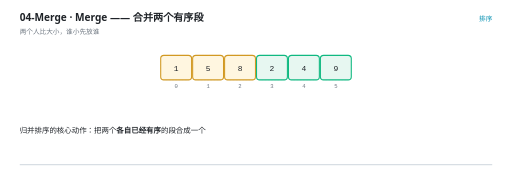
t = 0.00 s
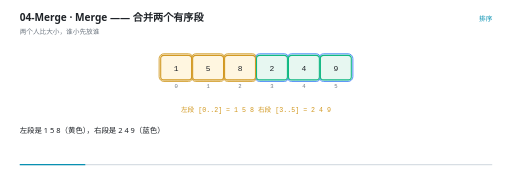
t = 1.67 s
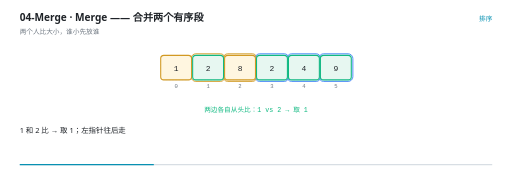
t = 3.41 s
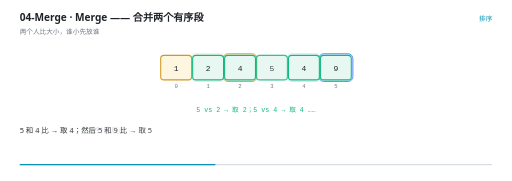
t = 4.97 s
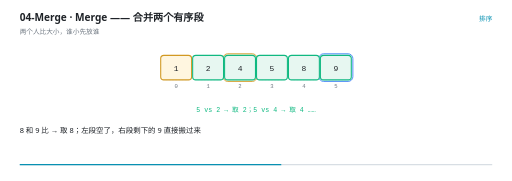
t = 6.65 s
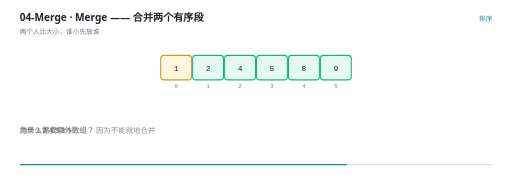
t = 8.31 s

The animated SVG that drew these frames (rendered in a browser with its animation timeline set to each time). Animation: 36 SMIL elements (animate=36); frames cover the first 8.31 s, repeats indefinitely.

<svg xmlns="http://www.w3.org/2000/svg" viewBox="0 0 960 340" width="960" height="340" role="img" aria-label="Merge —— 合并两个有序段"><rect width="960" height="340" fill="#FFFFFF"/><g>
    <rect x="36" y="308" width="888" height="2.5" rx="1.25" fill="#D8DEE4"/>
    <rect x="36" y="308" width="0" height="2.5" rx="1.25" fill="#0891B2">
      <animate attributeName="width" values="0;888" dur="12s" repeatCount="indefinite" calcMode="linear"/>
    </rect>
  </g><text x="36" y="40" font-family="'Segoe UI','Microsoft YaHei UI','PingFang SC',system-ui,sans-serif" font-size="19" font-weight="600" fill="#1F2328">04-Merge · Merge —— 合并两个有序段</text><text x="36" y="63" font-family="'Segoe UI','Microsoft YaHei UI','PingFang SC',system-ui,sans-serif" font-size="12.5" fill="#6E7781">两个人比大小，谁小先放谁</text><text x="924" y="40" text-anchor="end" font-family="'Segoe UI','Microsoft YaHei UI','PingFang SC',system-ui,sans-serif" font-size="12.5" fill="#0891B2">排序</text><rect x="301" y="104" width="58" height="46" rx="6" fill="#F6F8FA" stroke="#D8DEE4" stroke-width="1" stroke-dasharray="3 3"/><text x="330" y="166" text-anchor="middle" font-family="ui-monospace,'Cascadia Code','JetBrains Mono',Consolas,monospace" font-size="10.5" fill="#6E7781">0</text><rect x="361" y="104" width="58" height="46" rx="6" fill="#F6F8FA" stroke="#D8DEE4" stroke-width="1" stroke-dasharray="3 3"/><text x="390" y="166" text-anchor="middle" font-family="ui-monospace,'Cascadia Code','JetBrains Mono',Consolas,monospace" font-size="10.5" fill="#6E7781">1</text><rect x="421" y="104" width="58" height="46" rx="6" fill="#F6F8FA" stroke="#D8DEE4" stroke-width="1" stroke-dasharray="3 3"/><text x="450" y="166" text-anchor="middle" font-family="ui-monospace,'Cascadia Code','JetBrains Mono',Consolas,monospace" font-size="10.5" fill="#6E7781">2</text><rect x="481" y="104" width="58" height="46" rx="6" fill="#F6F8FA" stroke="#D8DEE4" stroke-width="1" stroke-dasharray="3 3"/><text x="510" y="166" text-anchor="middle" font-family="ui-monospace,'Cascadia Code','JetBrains Mono',Consolas,monospace" font-size="10.5" fill="#6E7781">3</text><rect x="541" y="104" width="58" height="46" rx="6" fill="#F6F8FA" stroke="#D8DEE4" stroke-width="1" stroke-dasharray="3 3"/><text x="570" y="166" text-anchor="middle" font-family="ui-monospace,'Cascadia Code','JetBrains Mono',Consolas,monospace" font-size="10.5" fill="#6E7781">4</text><rect x="601" y="104" width="58" height="46" rx="6" fill="#F6F8FA" stroke="#D8DEE4" stroke-width="1" stroke-dasharray="3 3"/><text x="630" y="166" text-anchor="middle" font-family="ui-monospace,'Cascadia Code','JetBrains Mono',Consolas,monospace" font-size="10.5" fill="#6E7781">5</text><g opacity="0"><animate attributeName="opacity" values="0;0;1;1;0;0" keyTimes="0.0000;0.0400;0.0500;0.2400;0.2500;1.0000" dur="12s" repeatCount="indefinite" calcMode="linear"/><rect x="298" y="101" width="64" height="52" rx="9" fill="#D29922" fill-opacity="0.10" stroke="#D29922" stroke-width="1.6"/></g><g opacity="0"><animate attributeName="opacity" values="0;0;1;1;0;0" keyTimes="0.0000;0.0400;0.0500;0.4067;0.4167;1.0000" dur="12s" repeatCount="indefinite" calcMode="linear"/><rect x="358" y="101" width="64" height="52" rx="9" fill="#D29922" fill-opacity="0.10" stroke="#D29922" stroke-width="1.6"/></g><g opacity="0"><animate attributeName="opacity" values="0;0;1;1;0;0" keyTimes="0.0000;0.0400;0.0500;0.5733;0.5833;1.0000" dur="12s" repeatCount="indefinite" calcMode="linear"/><rect x="418" y="101" width="64" height="52" rx="9" fill="#D29922" fill-opacity="0.10" stroke="#D29922" stroke-width="1.6"/></g><g opacity="0"><animate attributeName="opacity" values="0;0;1;1;0;0" keyTimes="0.0000;0.0400;0.0500;0.3233;0.3333;1.0000" dur="12s" repeatCount="indefinite" calcMode="linear"/><rect x="478" y="101" width="64" height="52" rx="9" fill="#3B82F6" fill-opacity="0.10" stroke="#3B82F6" stroke-width="1.6"/></g><g opacity="0"><animate attributeName="opacity" values="0;0;1;1;0;0" keyTimes="0.0000;0.0400;0.0500;0.4067;0.4167;1.0000" dur="12s" repeatCount="indefinite" calcMode="linear"/><rect x="538" y="101" width="64" height="52" rx="9" fill="#3B82F6" fill-opacity="0.10" stroke="#3B82F6" stroke-width="1.6"/></g><g opacity="0"><animate attributeName="opacity" values="0;0;1;1;0;0" keyTimes="0.0000;0.0400;0.0500;0.5733;0.5833;1.0000" dur="12s" repeatCount="indefinite" calcMode="linear"/><rect x="598" y="101" width="64" height="52" rx="9" fill="#3B82F6" fill-opacity="0.10" stroke="#3B82F6" stroke-width="1.6"/></g><g opacity="0"><animate attributeName="opacity" values="1;1;0;0" keyTimes="0.0000;0.1550;0.1667;1.0000" dur="12s" repeatCount="indefinite" calcMode="linear"/><rect x="301" y="104" width="58" height="46" rx="6" fill="#FFF6E0" stroke="#D29922" stroke-width="2"/><text x="330" y="132.5" text-anchor="middle" font-family="ui-monospace,'Cascadia Code','JetBrains Mono',Consolas,monospace" font-size="15" fill="#1F2328">1</text></g><g opacity="0"><animate attributeName="opacity" values="1;1;0;0" keyTimes="0.0000;0.2383;0.2500;1.0000" dur="12s" repeatCount="indefinite" calcMode="linear"/><rect x="361" y="104" width="58" height="46" rx="6" fill="#FFF6E0" stroke="#D29922" stroke-width="2"/><text x="390" y="132.5" text-anchor="middle" font-family="ui-monospace,'Cascadia Code','JetBrains Mono',Consolas,monospace" font-size="15" fill="#1F2328">5</text></g><g opacity="0"><animate attributeName="opacity" values="1;1;0;0" keyTimes="0.0000;0.3217;0.3333;1.0000" dur="12s" repeatCount="indefinite" calcMode="linear"/><rect x="421" y="104" width="58" height="46" rx="6" fill="#FFF6E0" stroke="#D29922" stroke-width="2"/><text x="450" y="132.5" text-anchor="middle" font-family="ui-monospace,'Cascadia Code','JetBrains Mono',Consolas,monospace" font-size="15" fill="#1F2328">8</text></g><g opacity="0"><animate attributeName="opacity" values="1;1;0;0" keyTimes="0.0000;0.4050;0.4167;1.0000" dur="12s" repeatCount="indefinite" calcMode="linear"/><rect x="481" y="104" width="58" height="46" rx="6" fill="#E7F7F1" stroke="#10B981" stroke-width="2"/><text x="510" y="132.5" text-anchor="middle" font-family="ui-monospace,'Cascadia Code','JetBrains Mono',Consolas,monospace" font-size="15" fill="#1F2328">2</text></g><g opacity="0"><animate attributeName="opacity" values="1;1;0;0" keyTimes="0.0000;0.4883;0.5000;1.0000" dur="12s" repeatCount="indefinite" calcMode="linear"/><rect x="541" y="104" width="58" height="46" rx="6" fill="#E7F7F1" stroke="#10B981" stroke-width="2"/><text x="570" y="132.5" text-anchor="middle" font-family="ui-monospace,'Cascadia Code','JetBrains Mono',Consolas,monospace" font-size="15" fill="#1F2328">4</text></g><g opacity="0"><animate attributeName="opacity" values="1;1;0;0" keyTimes="0.0000;0.5717;0.5833;1.0000" dur="12s" repeatCount="indefinite" calcMode="linear"/><rect x="601" y="104" width="58" height="46" rx="6" fill="#E7F7F1" stroke="#10B981" stroke-width="2"/><text x="630" y="132.5" text-anchor="middle" font-family="ui-monospace,'Cascadia Code','JetBrains Mono',Consolas,monospace" font-size="15" fill="#1F2328">9</text></g><g opacity="0"><animate attributeName="opacity" values="0;0;1;1" keyTimes="0.0000;0.1550;0.1667;1.0000" dur="12s" repeatCount="indefinite" calcMode="linear"/><rect x="301" y="104" width="58" height="46" rx="6" fill="#FFF6E0" stroke="#D29922" stroke-width="2"/><text x="330" y="132.5" text-anchor="middle" font-family="ui-monospace,'Cascadia Code','JetBrains Mono',Consolas,monospace" font-size="15" fill="#1F2328">1</text></g><g opacity="0"><animate attributeName="opacity" values="0;0;1;1" keyTimes="0.0000;0.2383;0.2500;1.0000" dur="12s" repeatCount="indefinite" calcMode="linear"/><rect x="361" y="104" width="58" height="46" rx="6" fill="#E7F7F1" stroke="#10B981" stroke-width="2"/><text x="390" y="132.5" text-anchor="middle" font-family="ui-monospace,'Cascadia Code','JetBrains Mono',Consolas,monospace" font-size="15" fill="#1F2328">2</text></g><g opacity="0"><animate attributeName="opacity" values="0;0;1;1" keyTimes="0.0000;0.3217;0.3333;1.0000" dur="12s" repeatCount="indefinite" calcMode="linear"/><rect x="421" y="104" width="58" height="46" rx="6" fill="#E7F7F1" stroke="#10B981" stroke-width="2"/><text x="450" y="132.5" text-anchor="middle" font-family="ui-monospace,'Cascadia Code','JetBrains Mono',Consolas,monospace" font-size="15" fill="#1F2328">4</text></g><g opacity="0"><animate attributeName="opacity" values="0;0;1;1" keyTimes="0.0000;0.4050;0.4167;1.0000" dur="12s" repeatCount="indefinite" calcMode="linear"/><rect x="481" y="104" width="58" height="46" rx="6" fill="#E7F7F1" stroke="#10B981" stroke-width="2"/><text x="510" y="132.5" text-anchor="middle" font-family="ui-monospace,'Cascadia Code','JetBrains Mono',Consolas,monospace" font-size="15" fill="#1F2328">5</text></g><g opacity="0"><animate attributeName="opacity" values="0;0;1;1" keyTimes="0.0000;0.4883;0.5000;1.0000" dur="12s" repeatCount="indefinite" calcMode="linear"/><rect x="541" y="104" width="58" height="46" rx="6" fill="#E7F7F1" stroke="#10B981" stroke-width="2"/><text x="570" y="132.5" text-anchor="middle" font-family="ui-monospace,'Cascadia Code','JetBrains Mono',Consolas,monospace" font-size="15" fill="#1F2328">8</text></g><g opacity="0"><animate attributeName="opacity" values="0;0;1;1" keyTimes="0.0000;0.5717;0.5833;1.0000" dur="12s" repeatCount="indefinite" calcMode="linear"/><rect x="601" y="104" width="58" height="46" rx="6" fill="#E7F7F1" stroke="#10B981" stroke-width="2"/><text x="630" y="132.5" text-anchor="middle" font-family="ui-monospace,'Cascadia Code','JetBrains Mono',Consolas,monospace" font-size="15" fill="#1F2328">9</text></g><g opacity="0"><animate attributeName="opacity" values="0;0;1;1;0;0" keyTimes="0.0000;0.0383;0.0500;0.2383;0.2500;1.0000" dur="12s" repeatCount="indefinite" calcMode="linear"/><text x="480" y="210" text-anchor="middle" font-family="ui-monospace,'Cascadia Code','JetBrains Mono',Consolas,monospace" font-size="12.5" font-weight="400" fill="#D29922">左段 [0..2] = 1 5 8    右段 [3..5] = 2 4 9</text></g><g opacity="0"><animate attributeName="opacity" values="0;0;1;1;0;0" keyTimes="0.0000;0.2383;0.2500;0.3217;0.3333;1.0000" dur="12s" repeatCount="indefinite" calcMode="linear"/><text x="480" y="210" text-anchor="middle" font-family="ui-monospace,'Cascadia Code','JetBrains Mono',Consolas,monospace" font-size="12.5" font-weight="400" fill="#10B981">两边各自从头比：1 vs 2 → 取 1</text></g><g opacity="0"><animate attributeName="opacity" values="0;0;1;1;0;0" keyTimes="0.0000;0.3217;0.3333;0.5717;0.5833;1.0000" dur="12s" repeatCount="indefinite" calcMode="linear"/><text x="480" y="210" text-anchor="middle" font-family="ui-monospace,'Cascadia Code','JetBrains Mono',Consolas,monospace" font-size="12.5" font-weight="400" fill="#10B981">5 vs 2 → 取 2；5 vs 4 → 取 4 ……</text></g><g opacity="0"><animate attributeName="opacity" values="0;0;1;1" keyTimes="0.0000;0.7383;0.7500;1.0000" dur="12s" repeatCount="indefinite" calcMode="linear"/><text x="480" y="210" text-anchor="middle" font-family="'Segoe UI','Microsoft YaHei UI','PingFang SC',system-ui,sans-serif" font-size="12.5" font-weight="400" fill="#3B82F6">比较写成 A[L] &lt;= A[R]，相等时取左边 —— 这就是稳定性的来源</text></g><g opacity="0"><animate attributeName="opacity" values="1;1;0;0" keyTimes="0.0000;0.0350;0.0500;1.0000" dur="12s" repeatCount="indefinite" calcMode="linear"/><text x="36" y="250" font-family="'Segoe UI','Microsoft YaHei UI','PingFang SC',system-ui,sans-serif" font-size="14" fill="#1F2328">归并排序的核心动作：把两个<tspan font-weight="700">各自已经有序</tspan>的段合成一个</text></g><g opacity="0"><animate attributeName="opacity" values="0;0;1;1;0;0" keyTimes="0.0000;0.0350;0.0500;0.1517;0.1667;1.0000" dur="12s" repeatCount="indefinite" calcMode="linear"/><text x="36" y="250" font-family="'Segoe UI','Microsoft YaHei UI','PingFang SC',system-ui,sans-serif" font-size="14" fill="#1F2328">左段是 1 5 8（黄色），右段是 2 4 9（蓝色）</text></g><g opacity="0"><animate attributeName="opacity" values="0;0;1;1;0;0" keyTimes="0.0000;0.1517;0.1667;0.2350;0.2500;1.0000" dur="12s" repeatCount="indefinite" calcMode="linear"/><text x="36" y="250" font-family="'Segoe UI','Microsoft YaHei UI','PingFang SC',system-ui,sans-serif" font-size="14" fill="#1F2328">两边各有一个指针从头开始，比较当前值，小的先放进结果</text></g><g opacity="0"><animate attributeName="opacity" values="0;0;1;1;0;0" keyTimes="0.0000;0.2350;0.2500;0.3183;0.3333;1.0000" dur="12s" repeatCount="indefinite" calcMode="linear"/><text x="36" y="250" font-family="'Segoe UI','Microsoft YaHei UI','PingFang SC',system-ui,sans-serif" font-size="14" fill="#1F2328">1 和 2 比 → 取 1；左指针往后走</text></g><g opacity="0"><animate attributeName="opacity" values="0;0;1;1;0;0" keyTimes="0.0000;0.3183;0.3333;0.4017;0.4167;1.0000" dur="12s" repeatCount="indefinite" calcMode="linear"/><text x="36" y="250" font-family="'Segoe UI','Microsoft YaHei UI','PingFang SC',system-ui,sans-serif" font-size="14" fill="#1F2328">5 和 2 比 → 取 2；右指针往后走</text></g><g opacity="0"><animate attributeName="opacity" values="0;0;1;1;0;0" keyTimes="0.0000;0.4017;0.4167;0.4850;0.5000;1.0000" dur="12s" repeatCount="indefinite" calcMode="linear"/><text x="36" y="250" font-family="'Segoe UI','Microsoft YaHei UI','PingFang SC',system-ui,sans-serif" font-size="14" fill="#1F2328">5 和 4 比 → 取 4；然后 5 和 9 比 → 取 5</text></g><g opacity="0"><animate attributeName="opacity" values="0;0;1;1;0;0" keyTimes="0.0000;0.4850;0.5000;0.5683;0.5833;1.0000" dur="12s" repeatCount="indefinite" calcMode="linear"/><text x="36" y="250" font-family="'Segoe UI','Microsoft YaHei UI','PingFang SC',system-ui,sans-serif" font-size="14" fill="#1F2328">8 和 9 比 → 取 8；左段空了，右段剩下的 9 直接搬过来</text></g><g opacity="0"><animate attributeName="opacity" values="0;0;1;1;0;0" keyTimes="0.0000;0.5683;0.5833;0.6850;0.7000;1.0000" dur="12s" repeatCount="indefinite" calcMode="linear"/><text x="36" y="250" font-family="'Segoe UI','Microsoft YaHei UI','PingFang SC',system-ui,sans-serif" font-size="14" fill="#1F2328">结果 1 2 4 5 8 9</text></g><g opacity="0"><animate attributeName="opacity" values="0;0;1;1;0;0" keyTimes="0.0000;0.6850;0.7000;0.7350;0.7500;1.0000" dur="12s" repeatCount="indefinite" calcMode="linear"/><text x="36" y="250" font-family="'Segoe UI','Microsoft YaHei UI','PingFang SC',system-ui,sans-serif" font-size="14" fill="#1F2328"><tspan font-weight="700">为什么需要额外数组？</tspan> 因为不能就地合并</text></g><g opacity="0"><animate attributeName="opacity" values="0;0;1;1;0;0" keyTimes="0.0000;0.7350;0.7500;0.7850;0.8000;1.0000" dur="12s" repeatCount="indefinite" calcMode="linear"/><text x="36" y="250" font-family="'Segoe UI','Microsoft YaHei UI','PingFang SC',system-ui,sans-serif" font-size="14" fill="#1F2328">如果在原数组里直接写，A[0] 被覆盖之后原来那个 1 就没了</text></g><g opacity="0"><animate attributeName="opacity" values="0;0;1;1;0;0" keyTimes="0.0000;0.7850;0.8000;0.8517;0.8667;1.0000" dur="12s" repeatCount="indefinite" calcMode="linear"/><text x="36" y="250" font-family="'Segoe UI','Microsoft YaHei UI','PingFang SC',system-ui,sans-serif" font-size="14" fill="#1F2328">所以先放临时数组，最后整段拷回来 —— 这就是 O(n) 额外空间的来源</text></g><g opacity="0"><animate attributeName="opacity" values="0;0;1;1;0;0" keyTimes="0.0000;0.8517;0.8667;0.9183;0.9333;1.0000" dur="12s" repeatCount="indefinite" calcMode="linear"/><text x="36" y="250" font-family="'Segoe UI','Microsoft YaHei UI','PingFang SC',system-ui,sans-serif" font-size="14" fill="#1F2328">还有个细节：比较写成 `A[L] &lt;= A[R]`，<tspan font-weight="700">带了等号</tspan></text></g><g opacity="0"><animate attributeName="opacity" values="0;0;1;1" keyTimes="0.0000;0.9183;0.9333;1.0000" dur="12s" repeatCount="indefinite" calcMode="linear"/><text x="36" y="250" font-family="'Segoe UI','Microsoft YaHei UI','PingFang SC',system-ui,sans-serif" font-size="14" fill="#1F2328">意思是相等时优先取左边（原数组里更靠前的），这就保证了稳定性</text></g></svg>
